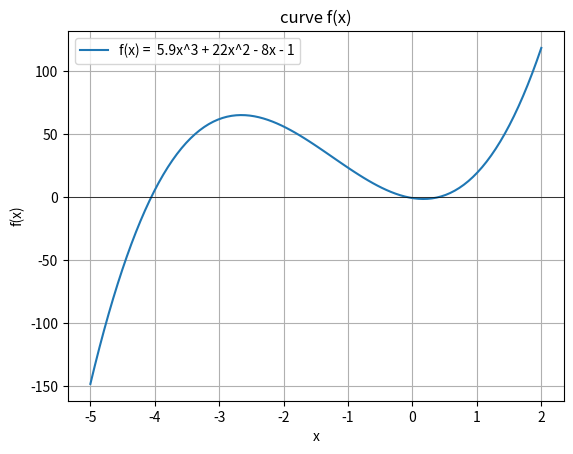

Recreate this plot in Python.
# 5.9x^3 + 22x^2 - 8x - 1 = 0
# eps = 10^-9

import numpy as np
import matplotlib.pyplot as plt
import scipy.optimize as opt
# Define function
def f(x):
    return 5.9 * x**3 + 22 * x**2 - 8 * x - 1

# Define derivative
def df(x):
    return 17.7 * x**2 + 44 * x - 8

x0 = -5
# Find root without derivative
root_no_derivative = opt.newton(f, x0, tol=1e-9, full_output= True)
print("Root without derivative x_0 = -5:", root_no_derivative)


# FInd root with derivative
root_with_corrected_derivative = opt.newton(f, x0, tol=1e-9, full_output= True, fprime=df)
print("Root with derivative x_0 = -5:", root_with_corrected_derivative)

print("==========================================================================")

x0 = -0.5
# Find root without derivative
root_no_derivative = opt.newton(f, x0, tol=1e-9, full_output= True)
print("Root without derivative x_0 = -0.5:", root_no_derivative)


# FInd root with derivative
root_with_corrected_derivative = opt.newton(f, x0, tol=1e-9, full_output= True, fprime=df)
print("Root with derivative x_0 = -0.5:", root_with_corrected_derivative)

print("==========================================================================")

x0 = 0.5
# Find root without derivative
root_no_derivative = opt.newton(f, x0, tol=1e-9, full_output= True)
print("Root without derivative x_0 = 0.5:", root_no_derivative)


# FInd root with derivative
root_with_corrected_derivative = opt.newton(f, x0, tol=1e-9, full_output= True, fprime=df)
print("Root with derivative x_0 = 0.5:", root_with_corrected_derivative)


# Create array X
x = np.linspace(-5, 2, 100)  # Choose segment by loсalization

# Create array Y
y = f(x)

# Plot figure
plt.plot(x, y, label='f(x) =  5.9x^3 + 22x^2 - 8x - 1')
plt.axhline(0, color='black', lw=0.5)  # Add Ox
plt.grid(True)
plt.xlabel('x')
plt.ylabel('f(x)')
plt.legend()
plt.title('curve f(x)')
plt.show()